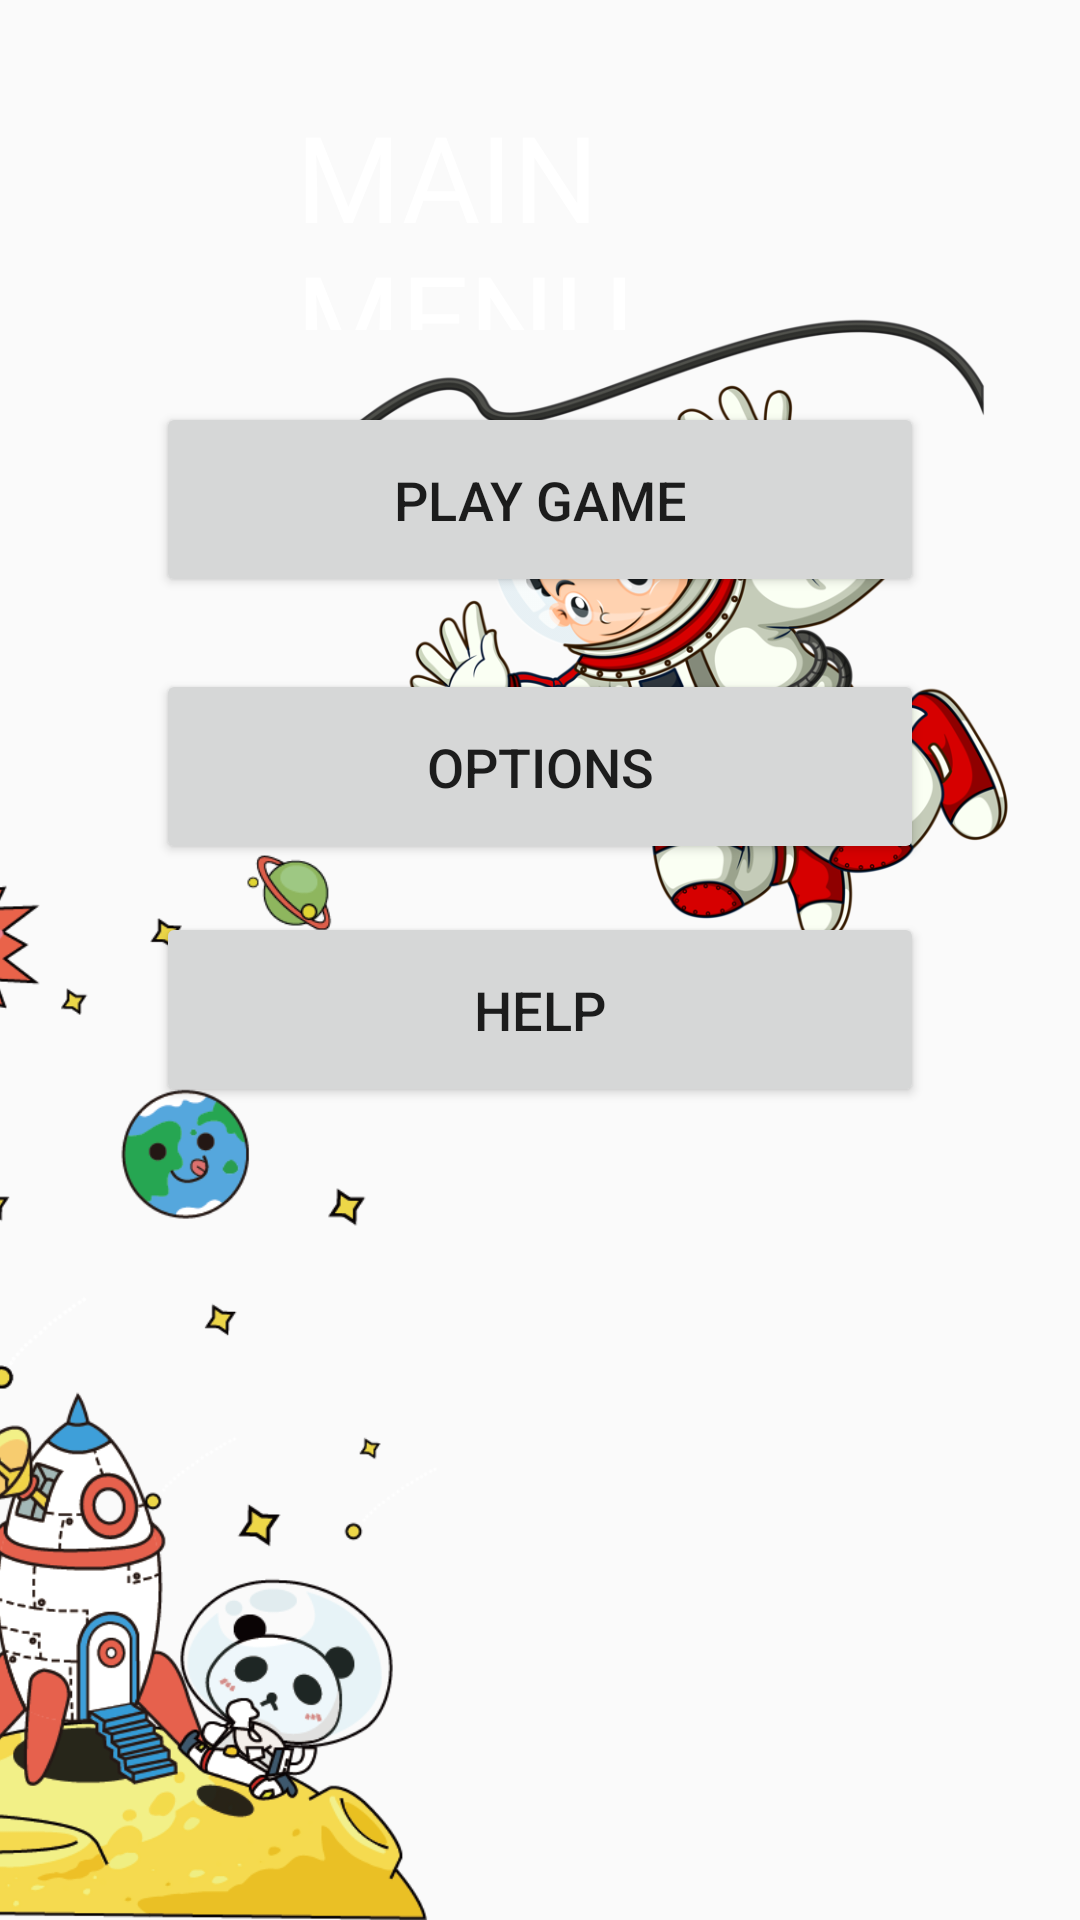

Write the Android layout XML for this screen, with the resource values it uses.
<!-- AndroidManifest.xml: application theme AppTheme -->
<!-- res/layout/activity_home.xml -->
<?xml version="1.0" encoding="utf-8"?>
<androidx.constraintlayout.widget.ConstraintLayout xmlns:android="http://schemas.android.com/apk/res/android"
    xmlns:app="http://schemas.android.com/apk/res-auto"
    xmlns:tools="http://schemas.android.com/tools"
    android:layout_width="match_parent"
    android:layout_height="match_parent"
    tools:context=".HomeActivity"
    android:background="@drawable/galaxy_background">

    <ImageView
        android:layout_width="257dp"
        android:layout_height="245dp"
        android:layout_marginTop="50dp"
        android:layout_marginEnd="16dp"
        android:layout_marginRight="16dp"
        android:src="@drawable/hanging_ast"
        app:layout_constraintEnd_toEndOf="parent"
        app:layout_constraintTop_toTopOf="@+id/textMainMenu" />

    <ImageView
        android:layout_width="312dp"
        android:layout_height="363dp"
        android:src="@drawable/rocket"
        app:layout_constraintBottom_toBottomOf="parent"
        app:layout_constraintEnd_toStartOf="@+id/buttonOpt"
        app:layout_constraintStart_toStartOf="parent" />

    <TextView
        android:id="@+id/textMainMenu"
        android:layout_width="163dp"
        android:layout_height="78dp"
        android:layout_marginTop="32dp"
        android:fontFamily="@font/bangers"
        android:text="MAIN MENU"
        android:textColor="#FFFFFF"
        android:textSize="40sp"
        app:layout_constraintEnd_toEndOf="parent"
        app:layout_constraintStart_toStartOf="parent"
        app:layout_constraintTop_toTopOf="parent" />

    <Button
        android:id="@+id/buttonPlay"
        android:layout_width="256dp"
        android:layout_height="65dp"
        android:layout_marginTop="24dp"
        android:text="Play Game"
        android:textSize="18sp"
        app:layout_constraintEnd_toEndOf="parent"
        app:layout_constraintStart_toStartOf="parent"
        app:layout_constraintTop_toBottomOf="@+id/textMainMenu" />

    <Button
        android:id="@+id/buttonOpt"
        android:layout_width="256dp"
        android:layout_height="65dp"
        android:layout_marginTop="24dp"
        android:text="OPTIONS"
        android:textSize="18sp"
        app:layout_constraintEnd_toEndOf="parent"
        app:layout_constraintStart_toStartOf="parent"
        app:layout_constraintTop_toBottomOf="@+id/buttonPlay" />

    <Button
        android:id="@+id/buttonHelp"
        android:layout_width="256dp"
        android:layout_height="65dp"
        android:layout_marginTop="16dp"
        android:text="HELP"
        android:textSize="18sp"
        app:layout_constraintEnd_toEndOf="parent"
        app:layout_constraintStart_toStartOf="parent"
        app:layout_constraintTop_toBottomOf="@+id/buttonOpt" />

</androidx.constraintlayout.widget.ConstraintLayout>
<!-- resources referenced by this layout -->
<resources>
  <!-- drawable hanging_ast: png bitmap (drawable, 289564 bytes) -->
  <!-- drawable rocket: png bitmap (drawable, 102703 bytes) -->
  <style name="AppTheme" parent="Theme.AppCompat.Light.DarkActionBar">
          
          <item name="colorPrimary">@color/colorPrimary</item>
          <item name="colorPrimaryDark">@color/colorPrimaryDark</item>
          <item name="colorAccent">@color/colorAccent</item>
      </style>
  <!-- not gathered from this repository: default colours our renderer supplied (Android Studio template values) -->
  <color name="colorPrimary">#FF6200EE</color>
  <color name="colorPrimaryDark">#FF3700B3</color>
  <color name="colorAccent">#FF03DAC5</color>
</resources>
